Run: headless pygame with SDL's dummy video driver; simulated clock (each Clock.tick advances the game by its frame time, no real sleeping); random seed 0; keys injected as events and as key.get_pressed() state; no mouse input.
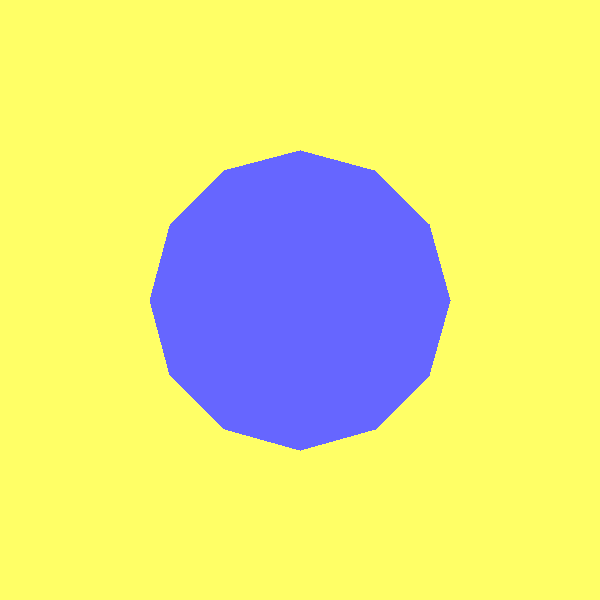
Frame 1 of 4 · flips 1–60 · no input
Frame 2 of 4 · flips 61–180 · tapped SPACE, RETURN · held RIGHT (→), D · screen unchanged from frame 1, image omitted
Frame 3 of 4 · flips 181–300 · held DOWN (↓), S · screen unchanged from frame 2, image omitted
Frame 4 of 4 · flips 301–420 · held LEFT (←), A, UP (↑), W · screen unchanged from frame 3, image omitted

The pygame program that drew these frames:

import pygame
import math

WIDTH, HEIGHT = 600, 600
pygame.init()
screen = pygame.display.set_mode((WIDTH, HEIGHT))
pygame.display.set_caption("Zadanie 1")

ZOLTY = (255, 255, 102)
NIEBIESKI = (102, 102, 255)

N = 12
PROMIEN = 150
SRODEK = (300, 300)

punkty_bazowe = []
for i in range(N):
    kat = i * (2 * math.pi / N)
    x = PROMIEN * math.cos(kat)
    y = PROMIEN * math.sin(kat)
    punkty_bazowe.append((x, y))


def transformuj(punkty, tryb):
    nowe = []
    for x, y in punkty:
        match tryb:
            case 1:
                nowe.append((x * 0.5, y * 0.5))

            case 2:
                rad = math.radians(45)
                nx = x * math.cos(rad) - y * math.sin(rad)
                ny = x * math.sin(rad) + y * math.cos(rad)
                nowe.append((nx, ny))

            case 3:
                nowe.append((-x, y))

            case 4:
                nowe.append((x + 0.5 * y, y))

            case 5:
                nowe.append((x, y * 0.5 - 150))

            case 6:
                nx = x
                ny = y + 0.5 * x
                nowe.append((nx, ny))

            case 7:
                nowe.append((-x, -y))

            case 8:
                rad = math.radians(-30)
                tx, ty = x * 0.4, y * 1.2
                nx = tx * math.cos(rad) - ty * math.sin(rad)
                ny = tx * math.sin(rad) + ty * math.cos(rad)
                nowe.append((nx, ny))

            case 9:
                nowe.append((x * 0.8 + 0.3 * y + 50, y * 0.8))

            case _:
                nowe.append((x, y))

    return [(nx + 300, ny + 300) for nx, ny in nowe]

aktualny_tryb = 0
running = True

while running:
    screen.fill(ZOLTY)

    for event in pygame.event.get():
        if event.type == pygame.QUIT:
            running = False

        if event.type == pygame.KEYDOWN:
            if pygame.K_1 <= event.key <= pygame.K_9:
                aktualny_tryb = event.key - pygame.K_0
            elif event.key == pygame.K_0:
                aktualny_tryb = 0

    punkty_do_narysowania = transformuj(punkty_bazowe, aktualny_tryb)
    pygame.draw.polygon(screen, NIEBIESKI, punkty_do_narysowania)

    pygame.display.flip()

pygame.quit()
